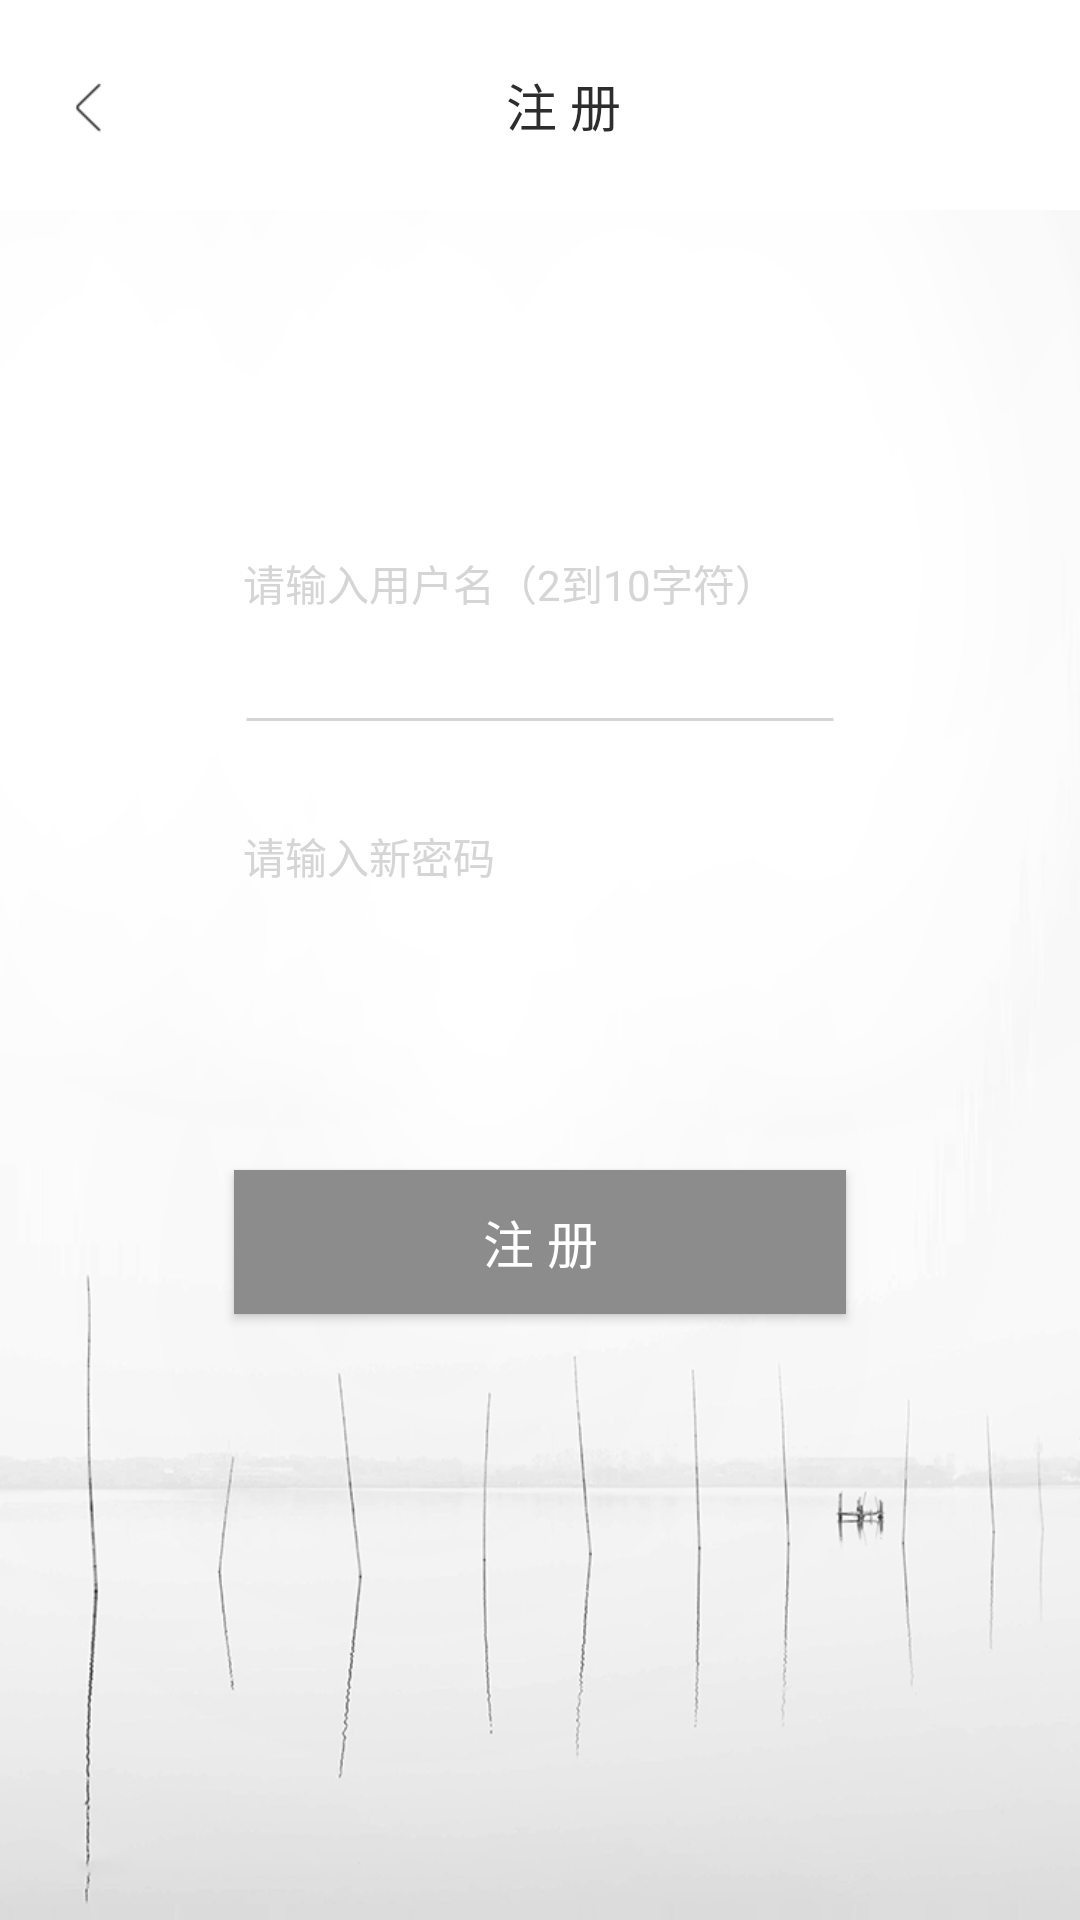

Write the Android layout XML for this screen, with the resource values it uses.
<!-- AndroidManifest.xml: application theme AppTheme -->
<!-- res/layout/activity_reset_pwd.xml -->
<?xml version="1.0" encoding="utf-8"?>
<RelativeLayout xmlns:android="http://schemas.android.com/apk/res/android"
    xmlns:tools="http://schemas.android.com/tools"
    android:layout_width="match_parent"
    android:layout_height="match_parent"
    android:background="@mipmap/register_backgroud"
    tools:context="com.tashi.testcalabash.activity.P_registerActivity">

    <android.support.v7.widget.Toolbar
        android:id="@+id/toolbar2"
        android:layout_width="match_parent"
        android:layout_height="70dp"
        android:background="?attr/colorPrimary"
        android:theme="?attr/actionBarPopupTheme">

        <RelativeLayout
            android:layout_width="match_parent"
            android:layout_height="match_parent">

            <TextView
                android:id="@+id/textView4"
                android:layout_width="wrap_content"
                android:layout_height="wrap_content"
                android:layout_centerHorizontal="true"
                android:layout_centerVertical="true"
                android:text="@string/p_register"
                android:textColor="@color/login_color"
                android:textSize="17sp" />

            <ImageView
                android:id="@+id/back_register"
                android:layout_width="wrap_content"
                android:layout_height="wrap_content"
                android:layout_alignParentLeft="true"
                android:layout_alignParentStart="true"
                android:layout_centerVertical="true"
                android:src="@mipmap/back"
                tools:ignore="ContentDescription" />

        </RelativeLayout>

    </android.support.v7.widget.Toolbar>

    <LinearLayout
        android:id="@+id/linear_layout_set"
        android:layout_width="match_parent"
        android:layout_height="180dp"
        android:layout_below="@id/toolbar2"
        android:layout_marginEnd="81dp"
        android:layout_marginLeft="81dp"
        android:layout_marginRight="81dp"
        android:layout_marginStart="81dp"
        android:layout_marginTop="80dp"
        android:divider="@drawable/line_decoration"
        android:showDividers="middle"
        android:dividerPadding="0.5dp"
        android:orientation="vertical"
        android:weightSum="2">


        <EditText
            android:id="@+id/reset_ac_1"
            android:layout_width="match_parent"
            android:layout_height="wrap_content"
            android:layout_gravity="center"
            android:layout_weight="1"
            android:inputType="phone"
            android:background="@null"
            android:hint="@string/user_name_log"
            android:singleLine="true"
            android:textColorHint="@color/register_hint"
            android:textSize="14sp" />

        <EditText
            android:id="@+id/reset_ac_2"
            android:layout_width="match_parent"
            android:layout_height="wrap_content"
            android:layout_gravity="center"
            android:layout_weight="1"
            android:background="@null"
            android:hint="@string/new_pwd"
            android:inputType="textPassword"
            android:singleLine="true"
            android:textColorHint="@color/register_hint"
            android:textSize="14sp" />

    </LinearLayout>

    <Button
        android:id="@+id/button_reset"
        android:layout_width="match_parent"
        android:layout_height="wrap_content"
        android:layout_below="@id/linear_layout_set"
        android:layout_centerHorizontal="true"
        android:layout_marginEnd="78dp"
        android:layout_marginLeft="78dp"
        android:layout_marginRight="78dp"
        android:layout_marginStart="78dp"
        android:layout_marginTop="60dp"
        android:background="#8C8C8C"
        android:text="@string/p_register"
        android:textColor="@color/Whilt"
        android:textSize="17sp" />

</RelativeLayout>
<!-- resources referenced by this layout -->
<resources>
  <color name="Whilt">#FFFFFF</color>
  <color name="login_color">#2d2d2d</color>
  <color name="register_hint">#D5D5D5</color>
  <!-- drawable line_decoration (drawable) -->
  <?xml version="1.0" encoding="utf-8"?>
  <shape xmlns:android="http://schemas.android.com/apk/res/android"
      android:shape="line"
      >
      <stroke android:color="#D5D5D5"
          android:width="1dp"
          />
      <size android:height="1.5dp"/>
  
  </shape>
  <!-- mipmap back: png bitmap (mipmap-xhdpi, 1600 bytes) -->
  <!-- mipmap register_backgroud: png bitmap (mipmap-xhdpi, 84806 bytes) -->
  <string name="new_pwd">请输入新密码</string>
  <string name="p_register">注  册</string>
  <string name="user_name_log">请输入用户名（2到10字符）</string>
  <style name="AppTheme" parent="Theme.AppCompat.Light.NoActionBar">
          
          <item name="colorPrimary">@color/colorPrimary</item>
          <item name="colorPrimaryDark">@color/colorPrimaryDark</item>
          <item name="colorAccent">@color/colorAccent</item>
          <item name="android:windowIsTranslucent">true</item>
      </style>
  <color name="colorPrimary">#FFFFFF</color>
  <color name="colorPrimaryDark">#FFFFFF</color>
  <color name="colorAccent">#000000</color>
</resources>
